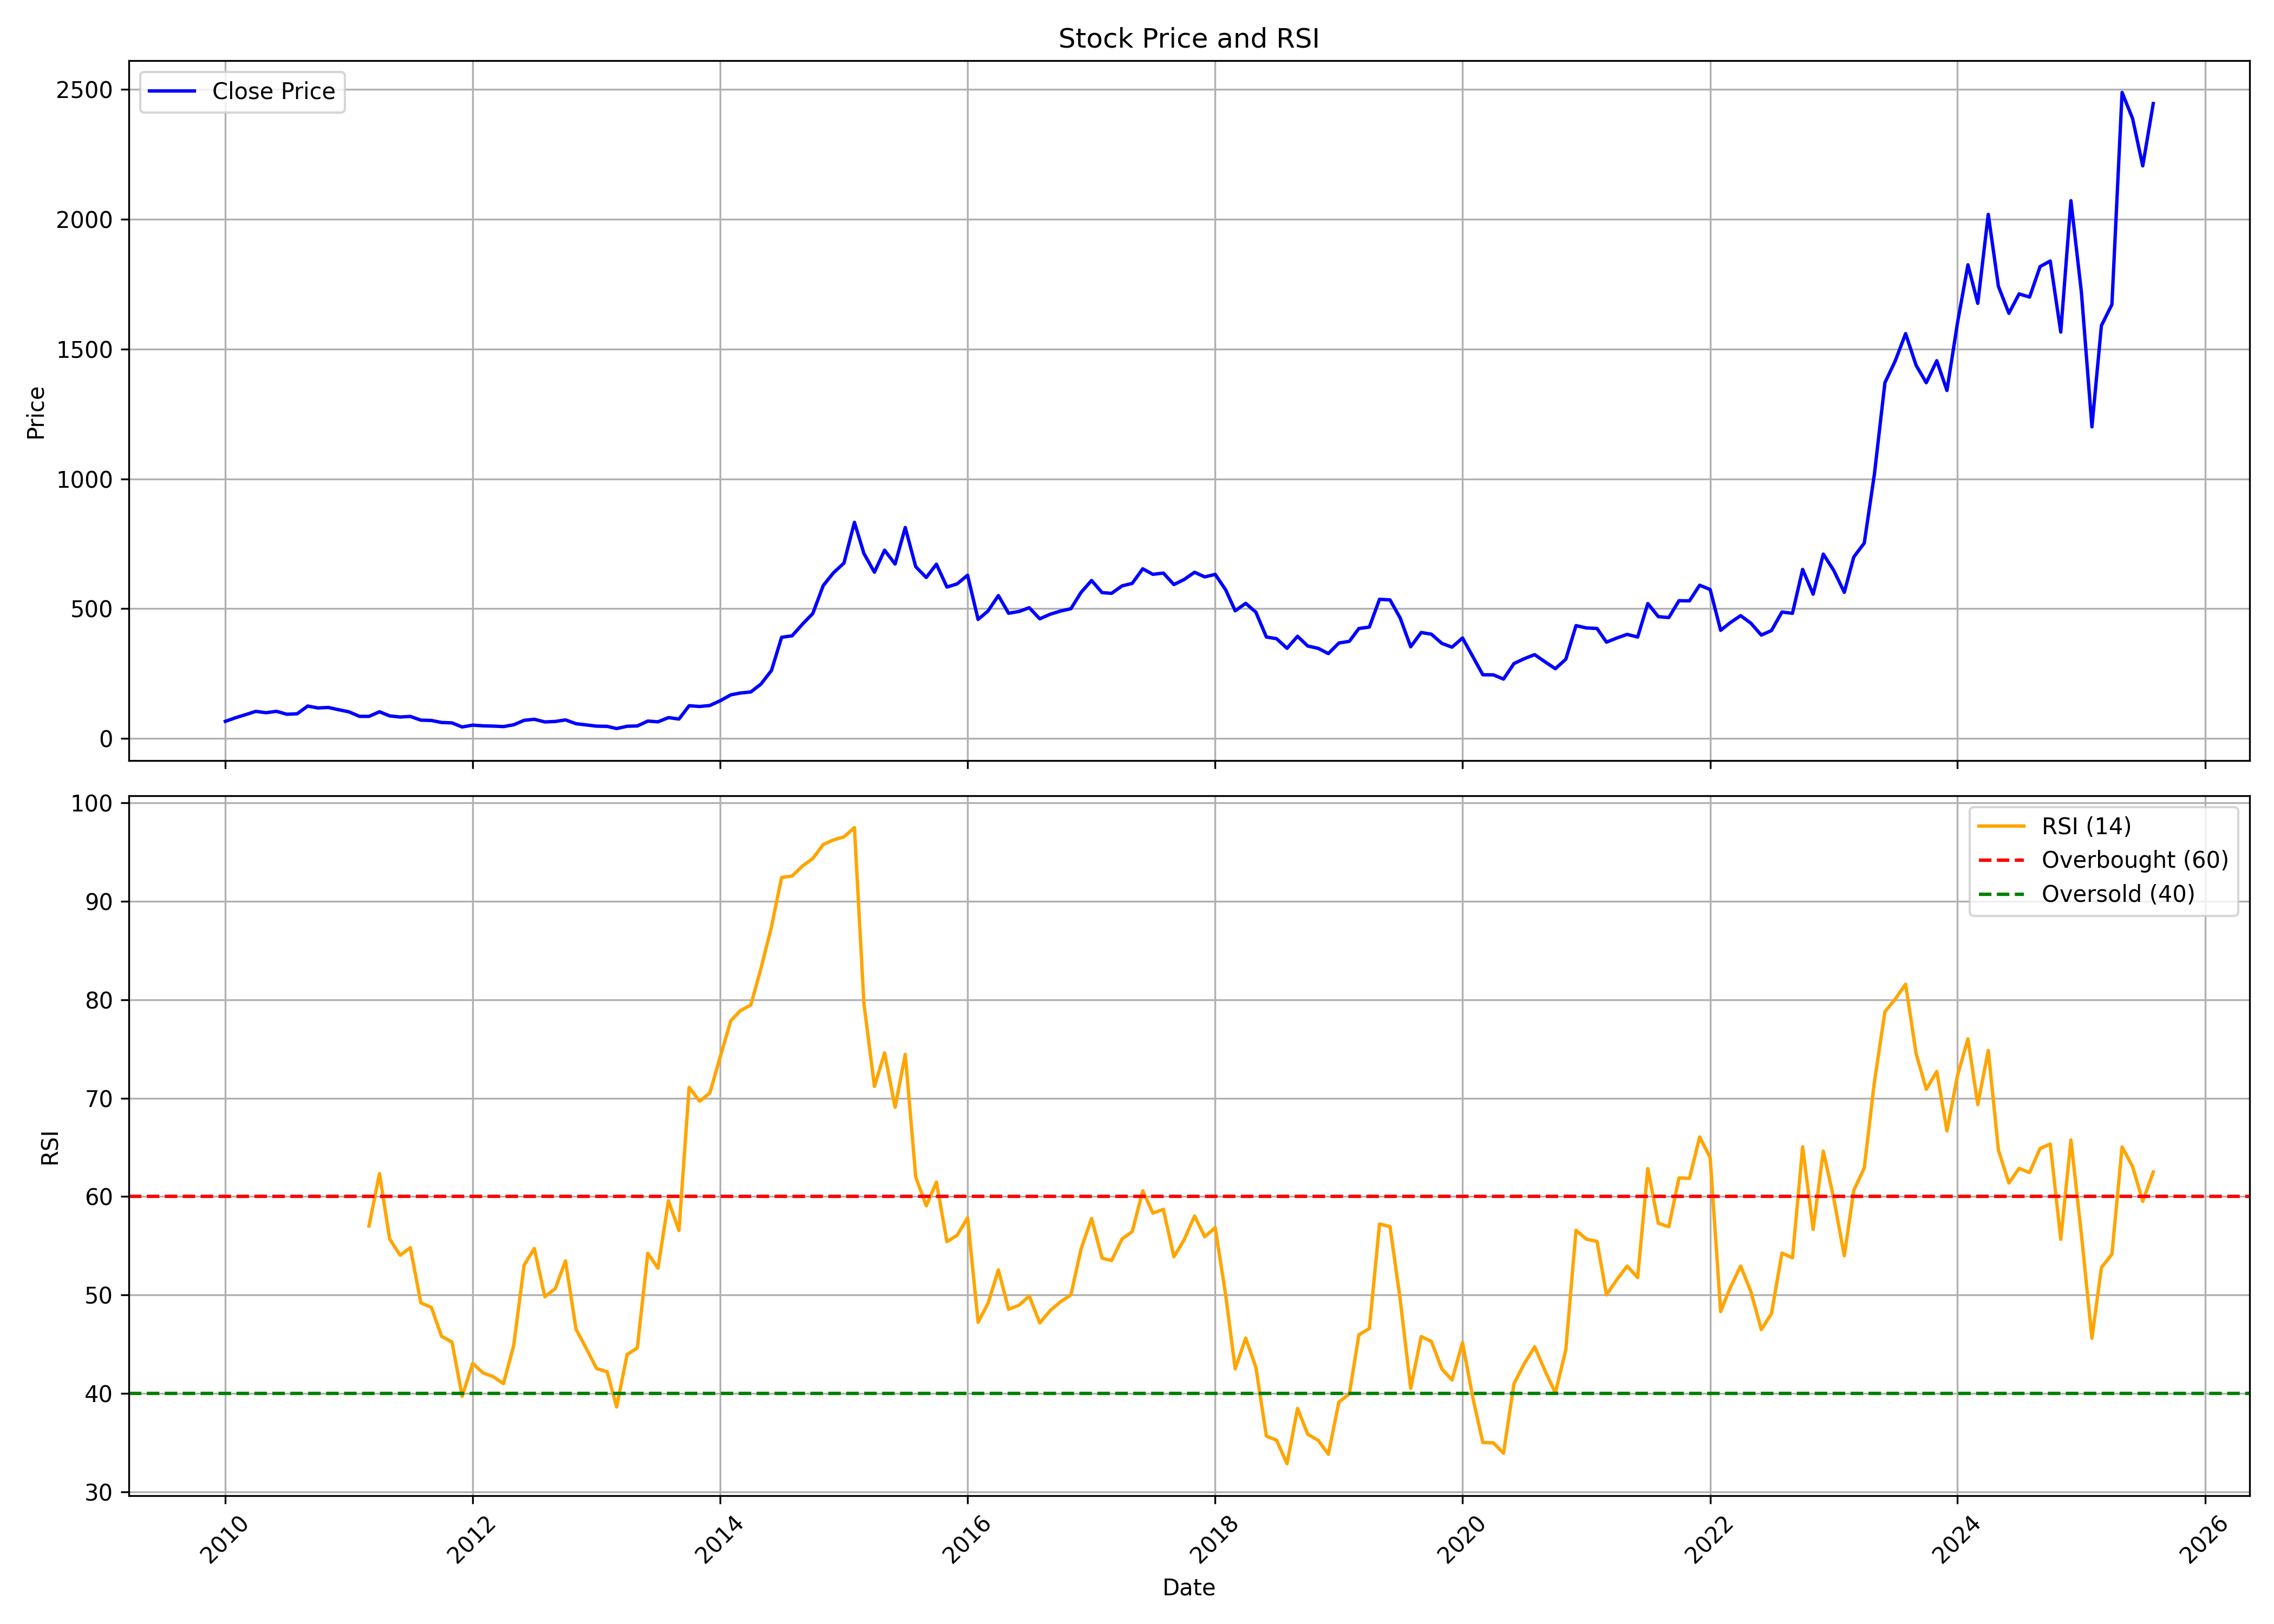

Data behind this chart, as committed beside it:
, date, symbol, open, high, low, close, volume, rsi
0, 2010-01-01, CENTUM, 68.83, 79.4, 61.51, 65.71, 116015, 
1, 2010-02-01, CENTUM, 65.03, 87.12, 65.03, 80.03, 138829, 
2, 2010-03-01, CENTUM, 80.03, 103, 79.49, 91.23, 189419, 
3, 2010-04-01, CENTUM, 92.09, 115, 85, 104.3, 470614, 
4, 2010-05-01, CENTUM, 104.8, 117.2, 87.62, 98.91, 164660, 
5, 2010-06-01, CENTUM, 99.31, 112.2, 87.62, 104.4, 47278, 
6, 2010-07-01, CENTUM, 104.1, 111.1, 92.13, 93.13, 48432, 
7, 2010-08-01, CENTUM, 92.49, 109.7, 92.13, 94.84, 98254, 
8, 2010-09-01, CENTUM, 97.91, 133.8, 95.97, 124.7, 1073450, 
9, 2010-10-01, CENTUM, 126.5, 134.4, 113.8, 117.3, 83339, 
10, 2010-11-01, CENTUM, 111.5, 133.3, 104.7, 119.2, 122544, 
11, 2010-12-01, CENTUM, 116.5, 125.5, 101.4, 110.5, 111011, 
12, 2011-01-01, CENTUM, 108.7, 129.3, 89.2, 102.3, 182317, 
13, 2011-02-01, CENTUM, 96.53, 102.9, 75, 84.92, 58325, 
14, 2011-03-01, CENTUM, 76.96, 94.16, 72.91, 84.79, 117363, 57.02
15, 2011-04-01, CENTUM, 83.83, 113.8, 83.79, 102.6, 140845, 62.34
16, 2011-05-01, CENTUM, 100.1, 104.7, 86.02, 86.65, 35340, 55.69
17, 2011-06-01, CENTUM, 86.47, 91.11, 68.27, 82.42, 13424, 54.04
18, 2011-07-01, CENTUM, 79.69, 90.84, 77.91, 84.7, 144649, 54.82
19, 2011-08-01, CENTUM, 84.65, 89.11, 60.57, 70.36, 36122, 49.2
20, 2011-09-01, CENTUM, 71.14, 81.31, 69.02, 69.16, 40506, 48.75
21, 2011-10-01, CENTUM, 72.61, 73.58, 60.88, 61.34, 69881, 45.81
22, 2011-11-01, CENTUM, 64.33, 67, 41.64, 59.77, 53569, 45.22
23, 2011-12-01, CENTUM, 52.78, 59.17, 32.49, 44.03, 53677, 39.71
24, 2012-01-01, CENTUM, 43.71, 54.71, 42.33, 51.07, 52100, 43.05
25, 2012-02-01, CENTUM, 48.13, 63.45, 44.68, 48.36, 18257, 42.08
26, 2012-03-01, CENTUM, 47.85, 52.36, 40.63, 47.39, 9746, 41.72
27, 2012-04-01, CENTUM, 44.86, 48.96, 43.71, 45.55, 6914, 41
28, 2012-05-01, CENTUM, 45.55, 55.22, 41.14, 52.46, 7734, 44.85
29, 2012-06-01, CENTUM, 50.15, 70.86, 46.29, 69.62, 48932, 53.04
30, 2012-07-01, CENTUM, 64.88, 78.22, 64.88, 73.62, 33535, 54.73
31, 2012-08-01, CENTUM, 76.41, 80.84, 59.36, 63.46, 58916, 49.83
32, 2012-09-01, CENTUM, 67.98, 68.96, 56.42, 65.23, 9969, 50.66
33, 2012-10-01, CENTUM, 59.41, 71.75, 59.41, 71.24, 15992, 53.47
34, 2012-11-01, CENTUM, 69, 69, 53.58, 56.66, 24350, 46.54
35, 2012-12-01, CENTUM, 54.98, 60.99, 47.8, 52.09, 12217, 44.59
36, 2013-01-01, CENTUM, 49.85, 62.25, 43.14, 47.15, 175890, 42.52
37, 2013-02-01, CENTUM, 47.1, 52.93, 39.7, 46.41, 30960, 42.2
38, 2013-03-01, CENTUM, 46.41, 48.32, 34.94, 37.88, 778839, 38.63
39, 2013-04-01, CENTUM, 37.88, 51.16, 37.65, 46.78, 21123, 43.96
40, 2013-05-01, CENTUM, 46.78, 53.12, 38.67, 47.94, 18956, 44.64
41, 2013-06-01, CENTUM, 57.45, 67.19, 48.55, 66.72, 56238, 54.24
42, 2013-07-01, CENTUM, 66.72, 70.07, 63.6, 63.83, 7194, 52.73
43, 2013-08-01, CENTUM, 63.37, 80.14, 62.15, 80.14, 13580, 59.59
44, 2013-09-01, CENTUM, 78.27, 82.14, 70.4, 74.55, 7290, 56.56
45, 2013-10-01, CENTUM, 74.55, 134.2, 72.68, 125.8, 42952, 71.09
46, 2013-11-01, CENTUM, 123, 133.6, 116.9, 123, 7544, 69.7
47, 2013-12-01, CENTUM, 123, 132.2, 117.6, 126.7, 17643, 70.51
48, 2014-01-01, CENTUM, 131.4, 149.1, 122.6, 145.3, 31036, 74.23
49, 2014-02-01, CENTUM, 152.5, 172.6, 133.3, 167.8, 148241, 77.87
50, 2014-03-01, CENTUM, 173.3, 192, 149.1, 174.8, 174573, 78.88
51, 2014-04-01, CENTUM, 176.3, 198.8, 168.8, 178.9, 111948, 79.46
52, 2014-05-01, CENTUM, 178.9, 239.1, 163.1, 209.3, 275707, 83.18
53, 2014-06-01, CENTUM, 228.8, 282.2, 204.5, 261.5, 526829, 87.4
54, 2014-07-01, CENTUM, 262.5, 403.1, 262.5, 389.5, 1277005, 92.43
55, 2014-08-01, CENTUM, 388, 415.4, 339.1, 395.3, 716871, 92.57
56, 2014-09-01, CENTUM, 405, 454, 370.1, 440.7, 1181006, 93.6
57, 2014-10-01, CENTUM, 446.8, 506.6, 408.5, 481, 555561, 94.35
58, 2014-11-01, CENTUM, 566.1, 629.9, 495.4, 589.1, 511968, 95.78
59, 2014-12-01, CENTUM, 591.5, 658.4, 539.7, 637.9, 459253, 96.24
... 128 more rows
